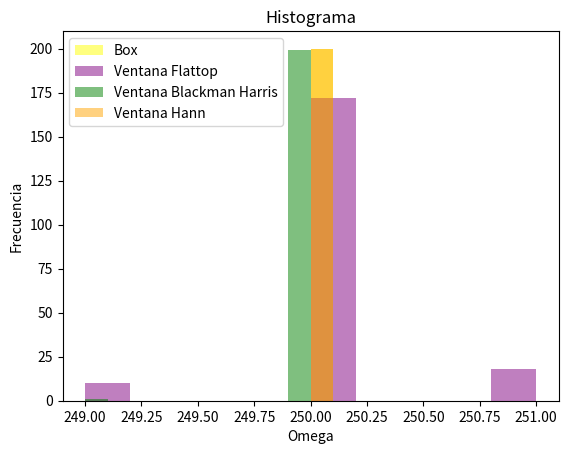

This figure's Python source:
# -*- coding: utf-8 -*-
"""
Created on Thu Apr  3 20:36:49 2025

@author: Sofía
"""
import matplotlib.pyplot as plt
import numpy as np
from scipy import signal

# Datos de la simulación

fs = 1000 # frecuencia de muestreo (Hz)
N = 1000 # cantidad de muestras
ts = 1/fs  # tiempo de muestreo
df =fs/N  # resolución espectral


R=200 # Numero de pruebas

#Generación de Señal

tt = np.linspace(0, (N-1)*ts, N).reshape((N,1)) # Vector columna de [N, 1]
vtt=np.tile(tt, (1,R)) #vector columna de [N, R]

f0=fs/4 #mitad de franja digital
fr=np.random.uniform(-1/2,1/2,size=(1,R)) #Vector flat de [1, R]
f1=f0+fr*df

aa= np.sqrt(2)
xk = aa*np.sin(2*np.pi*f1*vtt) 

#Generación del ruido
SNR=10
Pnk=10**(-SNR/10) #Potencia del Ruido
sigma=np.sqrt(Pnk)
nk=np.random.normal(0,sigma,(N,R))

#%% FFT
S=xk+nk #[N,R]

S_fft = np.fft.fft(S, axis=0) / N
ffx = np.linspace(0, (N-1)*df, N)
bfrec = ffx <= fs/2

# plt.figure()
# for i in range(R):
#     plt.plot(ffx[bfrec], 10 * np.log10(2 * np.abs(S_fft[bfrec, i]) ** 2))

# plt.xlabel('Frecuencia (Hz)')
# plt.ylabel('Densidad de Potencia (dB)')
# plt.title('Espectro de la señal')
# plt.grid(True)
# plt.show()

#%% Ventana Flattop
wf=signal.windows.flattop(N).reshape((N,1)) #matriz [N,1]
xwf=S*wf

xwf_fft = np.fft.fft(xwf, axis=0) / N


# plt.figure()
# for i in range(R):
#     plt.plot(ffx[bfrec], 10 * np.log10(2 * np.abs(xwf_fft[bfrec, i]) ** 2))

# plt.xlabel('Frecuencia (Hz)')
# plt.ylabel('Densidad de Potencia (dB)')
# plt.title('Espectro Ventaneado con Flattop')
# plt.grid(True)
# plt.show()

#%% Ventana Blackman Harris
wb=signal.windows.blackmanharris(N).reshape((N,1)) 
xwb=S*wb

xwb_fft = np.fft.fft(xwb, axis=0) / N


# plt.figure()
# for i in range(R):
#     plt.plot(ffx[bfrec], 10 * np.log10(2 * np.abs(xwb_fft[bfrec, i]) ** 2))

# plt.xlabel('Frecuencia (Hz)')
# plt.ylabel('Densidad de Potencia (dB)')
# plt.title('Espectro Ventaneado con Blackman Harris')
# plt.grid(True)
# plt.show()

#%% Ventana Hann
wh=signal.windows.hann(N).reshape((N,1)) 
xwh=S*wh

xwh_fft = np.fft.fft(xwh, axis=0) / N

# plt.figure()
# for i in range(R):
#     plt.plot(ffx[bfrec], 10 * np.log10(2 * np.abs(xwh_fft[bfrec, i]) ** 2))

# plt.xlabel('Frecuencia (Hz)')
# plt.ylabel('Densidad de Potencia (dB)')
# plt.title('Espectro Ventaneado con Hann')
# plt.grid(True)
# plt.show()

#%% Busco los a1 de cada ventana para la frec N/4

vs=np.abs(S_fft[250,:]) # Frec N/4 de la FFT
vf=np.abs(xwf_fft[250,:]) # Frec N/4 de la ventana Flattop
vb=np.abs(xwb_fft[250,:]) #Frec N/4 de la ventana Blackman Harris
vh=np.abs(xwh_fft[250,:]) #Frec N/4 de la ventana Hann

# plt.figure()
# plt.hist(vs, bins=10, color='orange', alpha=0.5, label='Box')
# plt.hist(vf, bins=10, color='purple', alpha=0.5, label='Ventana Flattop')
# plt.hist(vb, bins=10, color='pink', alpha=0.5, label='Ventana Blackman Harris')
# plt.hist(vh, bins=10, color='yellow', alpha=0.5, label='Ventana Hann')


# plt.title('Histograma')
# plt.xlabel('A1')
# plt.ylabel('Frecuencia')
# plt.legend()
# plt.show()

#%%Calculo de la Varianza y el Sesgo de a1
sesgo_a1_box=np.mean(vs-aa)
sesgo_a1_f=np.mean(vf-aa)
sesgo_a1_bh=np.mean(vb-aa)
sesgo_a1_h=np.mean(vh-aa)

varianza_a1_box=np.var(vs-aa)
varianza_a1_f=np.var(vf-aa)
varianza_a1_bh=np.var(vb-aa)
varianza_a1_h=np.var(vh-aa)

# i_box=np.mean(vs-sesgo_a1_box-aa)
# i_f=np.mean(vf-sesgo_a1_box-aa)
# i_bh=np.mean(vb-sesgo_a1_box-aa)
# i_h=np.mean(vh-sesgo_a1_box-aa)

#%% Estimador Ω1

arg_vs=np.argmax((1/N)*np.abs(S_fft[bfrec,:])**2,axis=0)
arg_vf=np.argmax((1/N)*np.abs(xwf_fft[bfrec,:])**2,axis=0)
arg_vb=np.argmax((1/N)*np.abs(xwb_fft[bfrec,:])**2,axis=0)
arg_vh=np.argmax((1/N)*np.abs(xwh_fft[bfrec,:])**2,axis=0)

omega_vs=arg_vs*df
omega_vf=arg_vf*df
omega_vb=arg_vb*df
omega_vh=arg_vh*df

plt.figure()
plt.hist(omega_vs, bins=10, color='yellow', alpha=0.5, label='Box')
plt.hist(omega_vf, bins=10, color='purple', alpha=0.5, label='Ventana Flattop')
plt.hist(omega_vb, bins=10, color='green', alpha=0.5, label='Ventana Blackman Harris')
plt.hist(omega_vh, bins=10, color='orange', alpha=0.5, label='Ventana Hann')

plt.title('Histograma')
plt.xlabel('Omega')
plt.ylabel('Frecuencia')
plt.legend()
plt.show()

#%%Calculo de la Varianza y el Sesgo de Ω1
sesgo_o1_box=np.mean(omega_vs-f1)
sesgo_o1_f=np.mean(omega_vf-f1)
sesgo_o1_bh=np.mean(omega_vb-f1)
sesgo_o1_h=np.mean(omega_vh-f1)

varianza_o1_box=np.var(omega_vs-f1)
varianza_o1_f=np.var(omega_vf-f1)
varianza_o1_bh=np.var(omega_vb-f1)
varianza_o1_h=np.var(omega_vh-f1)
